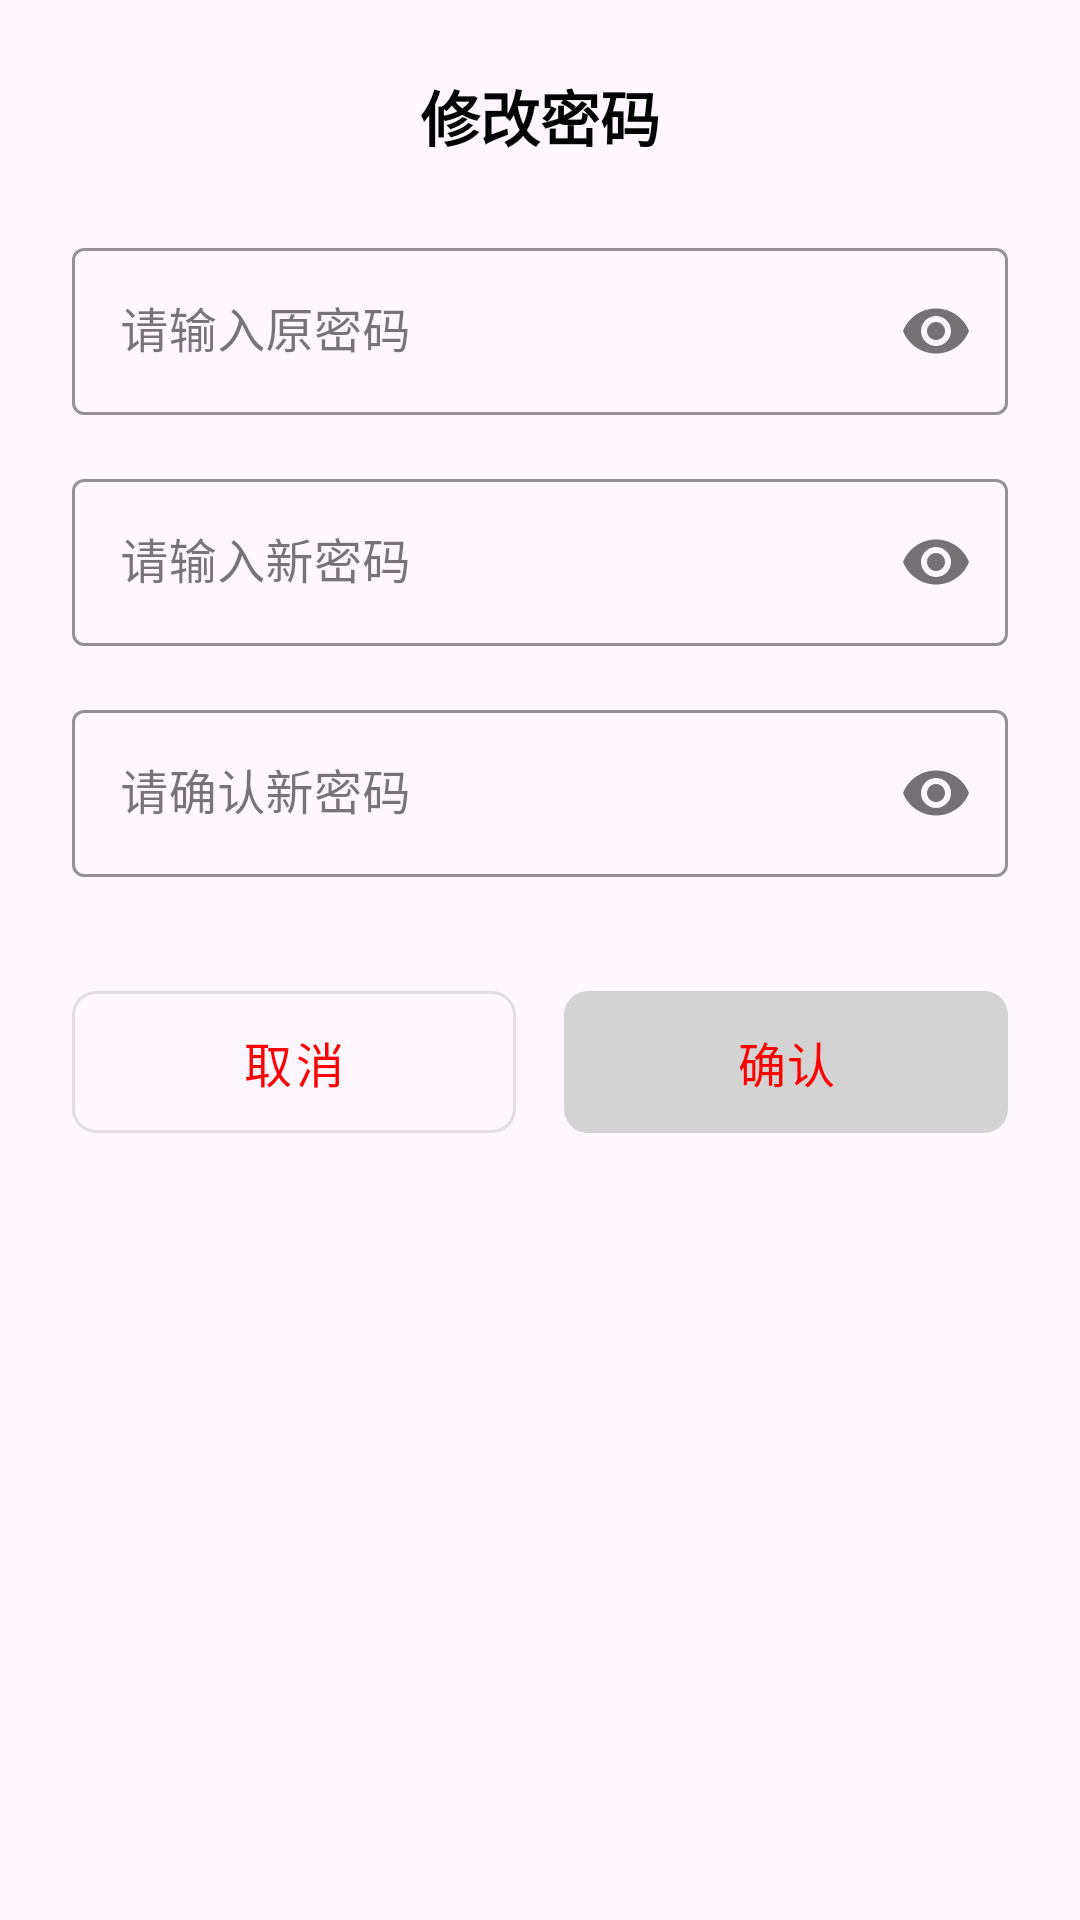

The Android layout XML behind this screen, and the referenced resources:
<!-- AndroidManifest.xml: application theme Theme.FinalWork -->
<!-- res/layout/dialog_change_password.xml -->
<?xml version="1.0" encoding="utf-8"?>
<LinearLayout xmlns:android="http://schemas.android.com/apk/res/android"
    xmlns:app="http://schemas.android.com/apk/res-auto"
    android:layout_width="match_parent"
    android:layout_height="wrap_content"
    android:orientation="vertical"
    android:padding="24dp"
    android:background="@drawable/dialog_background">

    <TextView
        android:layout_width="match_parent"
        android:layout_height="wrap_content"
        android:text="修改密码"
        android:textSize="20sp"
        android:textStyle="bold"
        android:textColor="@color/black"
        android:gravity="center"
        android:layout_marginBottom="24dp"/>

    <com.google.android.material.textfield.TextInputLayout
        android:layout_width="match_parent"
        android:layout_height="wrap_content"
        android:layout_marginBottom="16dp"
        app:passwordToggleEnabled="true"
        app:boxStrokeColor="@color/red"
        app:hintTextColor="@color/red"
        style="@style/Widget.MaterialComponents.TextInputLayout.OutlinedBox">

        <com.google.android.material.textfield.TextInputEditText
            android:id="@+id/oldPasswordEt"
            android:layout_width="match_parent"
            android:layout_height="wrap_content"
            android:hint="请输入原密码"
            android:inputType="textPassword"/>
    </com.google.android.material.textfield.TextInputLayout>

    <com.google.android.material.textfield.TextInputLayout
        android:layout_width="match_parent"
        android:layout_height="wrap_content"
        android:layout_marginBottom="16dp"
        app:passwordToggleEnabled="true"
        app:boxStrokeColor="@color/red"
        app:hintTextColor="@color/red"
        style="@style/Widget.MaterialComponents.TextInputLayout.OutlinedBox">

        <com.google.android.material.textfield.TextInputEditText
            android:id="@+id/newPasswordEt"
            android:layout_width="match_parent"
            android:layout_height="wrap_content"
            android:hint="请输入新密码"
            android:inputType="textPassword"/>
    </com.google.android.material.textfield.TextInputLayout>

    <com.google.android.material.textfield.TextInputLayout
        android:layout_width="match_parent"
        android:layout_height="wrap_content"
        android:layout_marginBottom="24dp"
        app:passwordToggleEnabled="true"
        app:boxStrokeColor="@color/red"
        app:hintTextColor="@color/red"
        style="@style/Widget.MaterialComponents.TextInputLayout.OutlinedBox">

        <com.google.android.material.textfield.TextInputEditText
            android:id="@+id/confirmPasswordEt"
            android:layout_width="match_parent"
            android:layout_height="wrap_content"
            android:hint="请确认新密码"
            android:inputType="textPassword"/>
    </com.google.android.material.textfield.TextInputLayout>

    <LinearLayout
        android:layout_width="match_parent"
        android:layout_height="wrap_content"
        android:orientation="horizontal"
        android:layout_marginTop="8dp">

        <com.google.android.material.button.MaterialButton
            android:id="@+id/cancelBtn"
            android:layout_width="0dp"
            android:layout_height="wrap_content"
            android:layout_weight="1"
            android:layout_marginEnd="8dp"
            android:text="取消"
            android:textColor="@color/red"
            android:textSize="16sp"
            android:padding="12dp"
            app:cornerRadius="8dp"
            style="@style/Widget.MaterialComponents.Button.OutlinedButton"/>

        <com.google.android.material.button.MaterialButton
            android:id="@+id/confirmBtn"
            android:layout_width="0dp"
            android:layout_height="wrap_content"
            android:layout_weight="1"
            android:layout_marginStart="8dp"
            android:text="确认"
            android:textColor="@color/red"
            android:textSize="16sp"
            android:padding="12dp"
            app:cornerRadius="8dp"/>
    </LinearLayout>
</LinearLayout>
<!-- resources referenced by this layout -->
<resources>
  <color name="black">#FF000000</color>
  <color name="red">#FF0000</color>
  <style name="Theme.FinalWork" parent="Theme.Material3.Light.NoActionBar">
         <item name="colorPrimary">@color/my_light_primary</item>
      </style>
  <color name="my_light_primary">#D3D3D3</color>
</resources>
